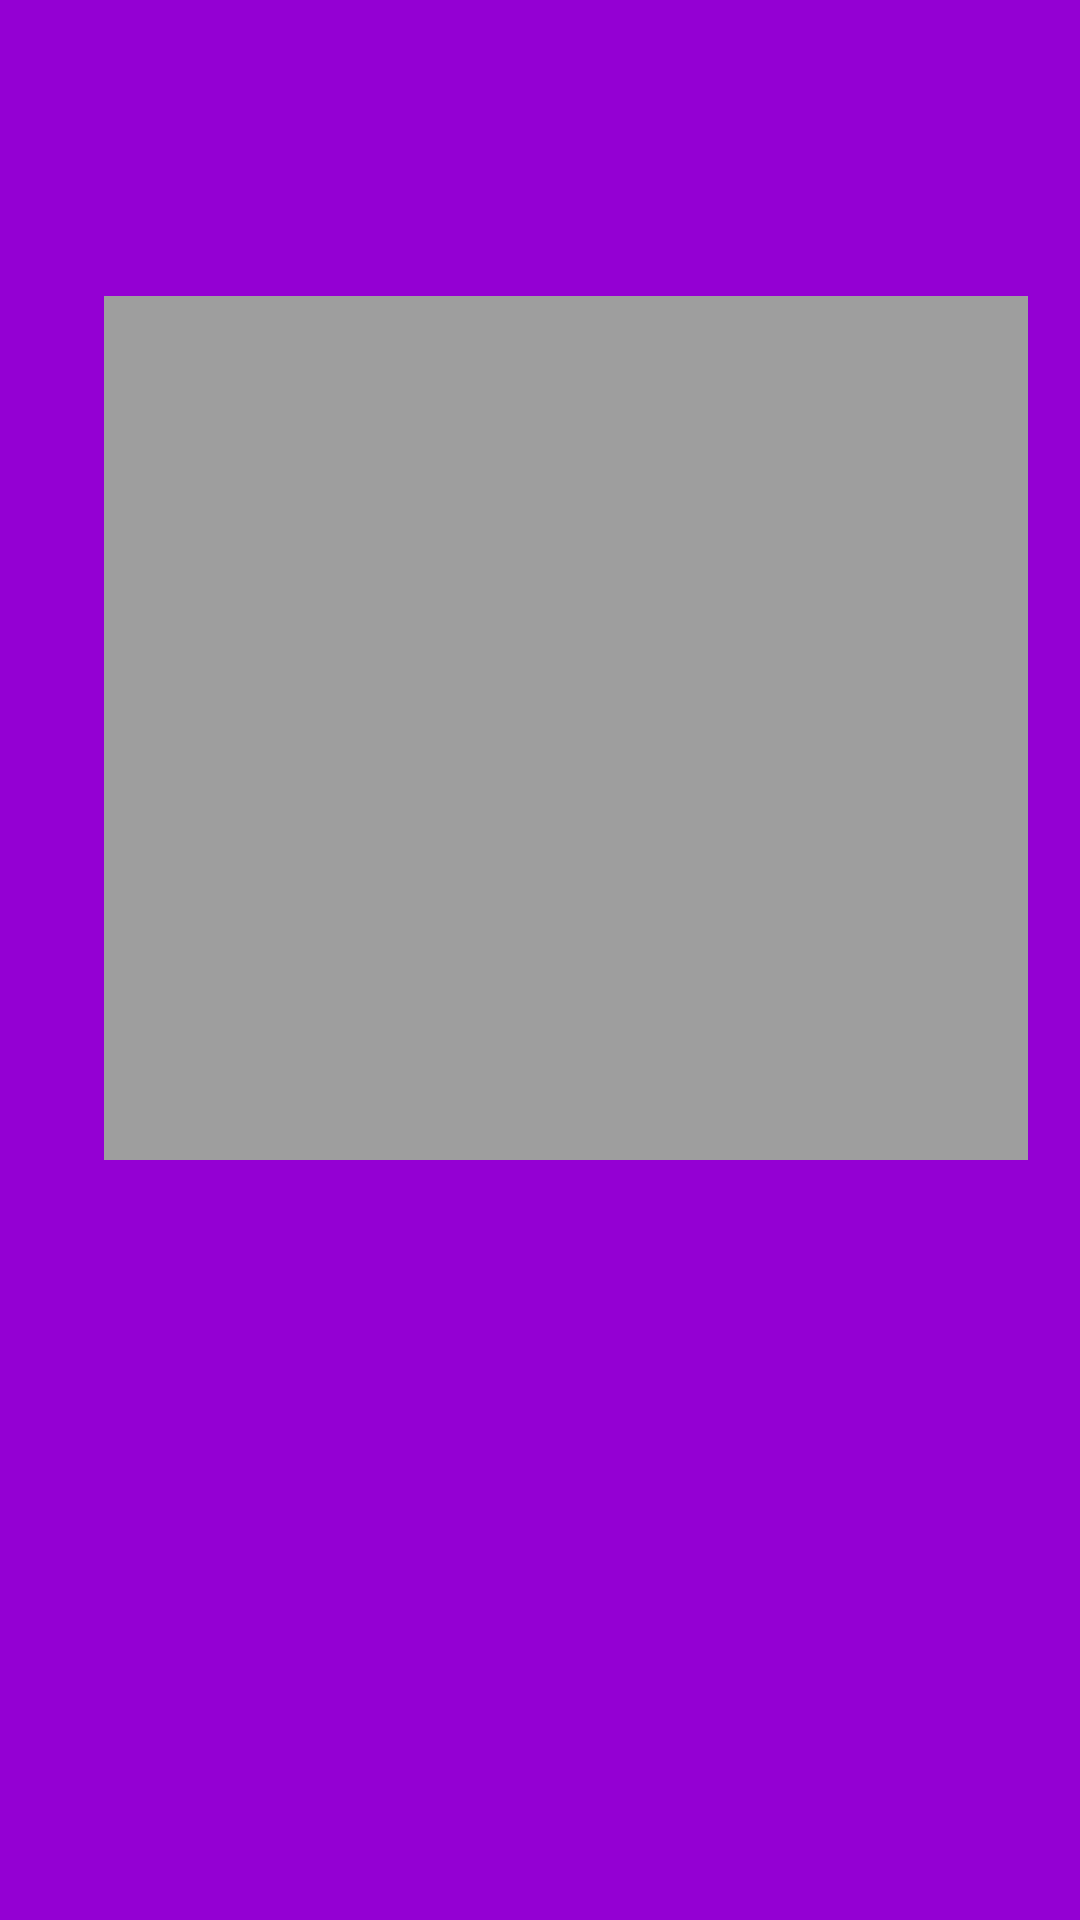

Layout XML and referenced resources for this Android screen:
<!-- AndroidManifest.xml: application theme Theme.1904313ChooMinXi -->
<!-- res/layout/level3.xml -->
<?xml version="1.0" encoding="utf-8"?>
<androidx.constraintlayout.widget.ConstraintLayout xmlns:android="http://schemas.android.com/apk/res/android"
    xmlns:app="http://schemas.android.com/apk/res-auto"
    xmlns:tools="http://schemas.android.com/tools"
    android:layout_width="match_parent"
    android:layout_height="match_parent">

    <View
        android:id="@+id/view92"
        android:layout_width="wrap_content"
        android:layout_height="wrap_content"
        android:background="#9400D3"
        app:layout_constraintBottom_toBottomOf="parent"
        app:layout_constraintEnd_toEndOf="parent"
        app:layout_constraintStart_toStartOf="parent"
        app:layout_constraintTop_toTopOf="parent" />

    <GridLayout
        android:id="@+id/Layout"
        android:layout_width="308dp"
        android:layout_height="373dp"
        android:layout_marginStart="60dp"
        android:layout_marginTop="144dp"
        android:layout_marginEnd="43dp"
        android:layout_marginBottom="214dp"
        app:layout_constraintBottom_toBottomOf="parent"
        app:layout_constraintEnd_toEndOf="parent"
        app:layout_constraintStart_toStartOf="parent"
        app:layout_constraintTop_toTopOf="parent">

        <View
            android:id="@+id/view5"
            android:layout_width="77dp"
            android:layout_height="72dp"
            android:background="#9E9E9E"
            android:translationZ="-100dp" />

        <View
            android:id="@+id/view6"
            android:layout_width="77dp"
            android:layout_height="72dp"
            android:background="#9E9E9E"
            android:translationZ="-100dp" />

        <View
            android:id="@+id/view7"
            android:layout_width="77dp"
            android:layout_height="72dp"
            android:background="#9E9E9E"
            android:translationZ="-100dp" />

        <View
            android:id="@+id/view8"
            android:layout_width="77dp"
            android:layout_height="72dp"
            android:background="#9E9E9E"
            android:translationZ="-100dp" />

        <View
            android:id="@+id/view9"
            android:layout_width="77dp"
            android:layout_height="72dp"
            android:layout_row="1"
            android:layout_column="0"
            android:background="#9E9E9E"
            android:translationZ="-100dp" />

        <View
            android:id="@+id/view10"
            android:layout_width="77dp"
            android:layout_height="72dp"
            android:background="#9E9E9E"
            android:translationZ="-100dp" />

        <View
            android:id="@+id/view11"
            android:layout_width="77dp"
            android:layout_height="72dp"
            android:background="#9E9E9E"
            android:translationZ="-100dp" />

        <View
            android:id="@+id/view12"
            android:layout_width="77dp"
            android:layout_height="72dp"
            android:background="#9E9E9E"
            android:translationZ="-100dp" />

        <View
            android:id="@+id/view13"
            android:layout_width="77dp"
            android:layout_height="72dp"
            android:layout_row="2"
            android:layout_column="0"
            android:background="#9E9E9E"
            android:translationZ="-100dp" />

        <View
            android:id="@+id/view23"
            android:layout_width="77dp"
            android:layout_height="72dp"
            android:background="#9E9E9E"
            android:translationZ="-100dp" />

        <View
            android:id="@+id/view24"
            android:layout_width="77dp"
            android:layout_height="72dp"
            android:background="#9E9E9E"
            android:translationZ="-100dp" />

        <View
            android:id="@+id/view25"
            android:layout_width="77dp"
            android:layout_height="72dp"
            android:background="#9E9E9E"
            android:translationZ="-100dp" />

        <View
            android:id="@+id/view26"
            android:layout_width="77dp"
            android:layout_height="72dp"
            android:layout_row="3"
            android:layout_column="0"
            android:background="#9E9E9E"
            android:translationZ="-100dp" />

        <View
            android:id="@+id/view27"
            android:layout_width="77dp"
            android:layout_height="72dp"
            android:background="#9E9E9E"
            android:translationZ="-100dp" />

        <View
            android:id="@+id/view28"
            android:layout_width="77dp"
            android:layout_height="72dp"
            android:background="#9E9E9E"
            android:translationZ="-100dp" />

        <View
            android:id="@+id/view29"
            android:layout_width="77dp"
            android:layout_height="72dp"
            android:background="#9E9E9E"
            android:translationZ="-100dp" />
    </GridLayout>
</androidx.constraintlayout.widget.ConstraintLayout>
<!-- resources referenced by this layout -->
<resources>
  <style name="Theme.1904313ChooMinXi" parent="Theme.AppCompat.Light.DarkActionBar">
          
          <item name="colorPrimary">@color/purple_500</item>
          <item name="colorPrimaryDark">@color/purple_700</item>
          <item name="colorAccent">@color/teal_200</item>
          
      </style>
  <!-- not gathered from this repository: default colours our renderer supplied (Android Studio template values) -->
  <color name="purple_500">#FF6200EE</color>
  <color name="purple_700">#FF3700B3</color>
  <color name="teal_200">#FF03DAC5</color>
</resources>
